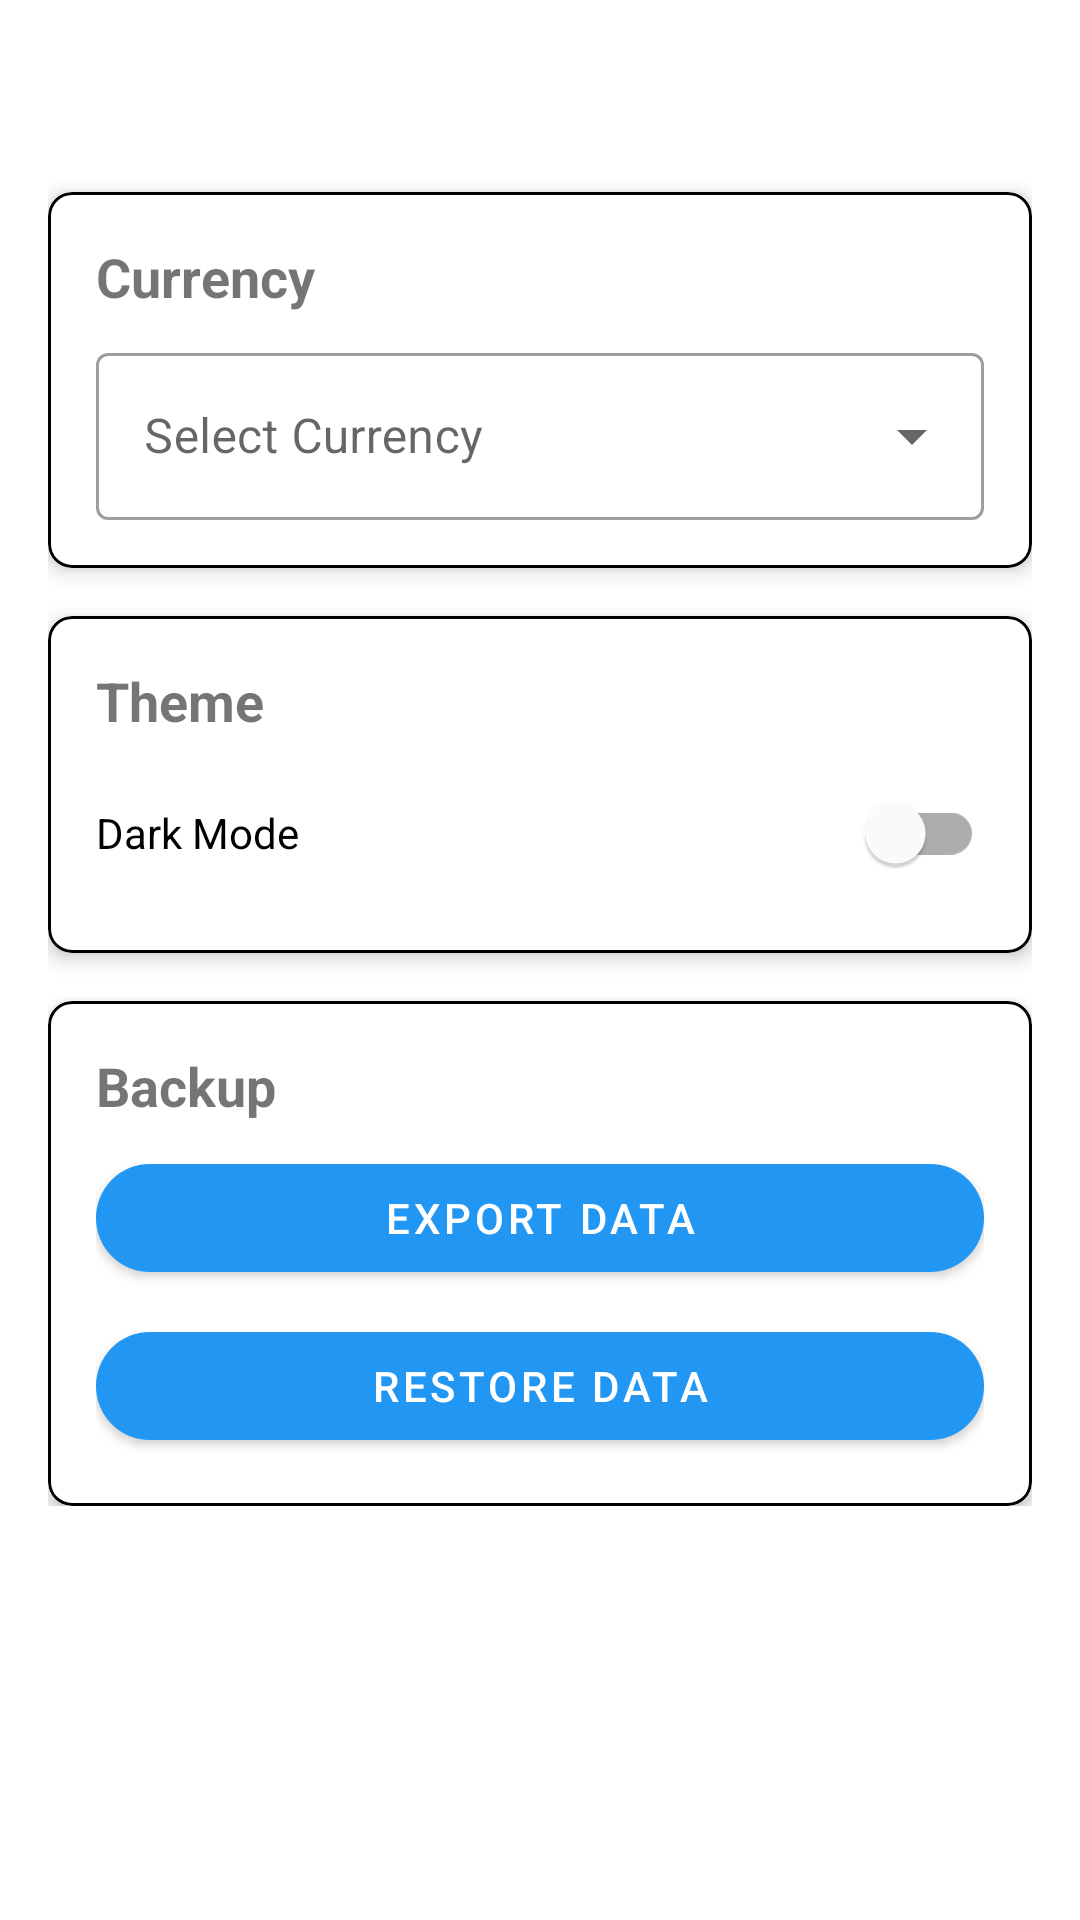

This screen was rendered from an Android layout file. Write that file and the resources it references.
<!-- AndroidManifest.xml: application theme Theme.NewApp2 -->
<!-- res/layout/fragment_settings.xml -->
<?xml version="1.0" encoding="utf-8"?>
<androidx.core.widget.NestedScrollView xmlns:android="http://schemas.android.com/apk/res/android"
    xmlns:app="http://schemas.android.com/apk/res-auto"
    android:layout_width="match_parent"
    android:layout_height="match_parent">

    <androidx.constraintlayout.widget.ConstraintLayout
        android:layout_width="match_parent"
        android:layout_height="wrap_content"
        android:padding="16dp">

        <Space
            android:id="@+id/topSpace"
            android:layout_width="match_parent"
            android:layout_height="32dp"
            app:layout_constraintTop_toTopOf="parent" />

        <com.google.android.material.card.MaterialCardView
            android:id="@+id/currencyCard"
            android:layout_width="match_parent"
            android:layout_height="wrap_content"
            android:layout_marginTop="16dp"
            app:cardCornerRadius="8dp"
            app:cardElevation="4dp"
            app:strokeWidth="1dp"
            app:strokeColor="@android:color/black"
            app:layout_constraintTop_toBottomOf="@id/topSpace">

            <LinearLayout
                android:layout_width="match_parent"
                android:layout_height="wrap_content"
                android:orientation="vertical"
                android:padding="16dp">

                <TextView
                    android:layout_width="wrap_content"
                    android:layout_height="wrap_content"
                    android:text="Currency"
                    android:textSize="18sp"
                    android:textStyle="bold" />

                <com.google.android.material.textfield.TextInputLayout
                    android:id="@+id/currencyLayout"
                    style="@style/Widget.MaterialComponents.TextInputLayout.OutlinedBox.ExposedDropdownMenu"
                    android:layout_width="match_parent"
                    android:layout_height="wrap_content"
                    android:layout_marginTop="8dp"
                    android:hint="Select Currency">

                    <AutoCompleteTextView
                        android:id="@+id/currencyInput"
                        android:layout_width="match_parent"
                        android:layout_height="wrap_content"
                        android:inputType="none"
                        android:focusable="false"
                        android:clickable="true"
                        android:focusableInTouchMode="false" />
                </com.google.android.material.textfield.TextInputLayout>
            </LinearLayout>
        </com.google.android.material.card.MaterialCardView>

        <com.google.android.material.card.MaterialCardView
            android:id="@+id/themeCard"
            android:layout_width="match_parent"
            android:layout_height="wrap_content"
            android:layout_marginTop="16dp"
            app:cardCornerRadius="8dp"
            app:cardElevation="4dp"
            app:strokeWidth="1dp"
            app:strokeColor="@android:color/black"
            app:layout_constraintTop_toBottomOf="@id/currencyCard">

            <LinearLayout
                android:layout_width="match_parent"
                android:layout_height="wrap_content"
                android:orientation="vertical"
                android:padding="16dp">

                <TextView
                    android:layout_width="wrap_content"
                    android:layout_height="wrap_content"
                    android:text="Theme"
                    android:textSize="18sp"
                    android:textStyle="bold" />

                <com.google.android.material.switchmaterial.SwitchMaterial
                    android:id="@+id/themeSwitch"
                    android:layout_width="match_parent"
                    android:layout_height="wrap_content"
                    android:layout_marginTop="8dp"
                    android:text="Dark Mode" />
            </LinearLayout>
        </com.google.android.material.card.MaterialCardView>

        <com.google.android.material.card.MaterialCardView
            android:id="@+id/backupCard"
            android:layout_width="match_parent"
            android:layout_height="wrap_content"
            android:layout_marginTop="16dp"
            app:cardCornerRadius="8dp"
            app:cardElevation="4dp"
            app:strokeWidth="1dp"
            app:strokeColor="@android:color/black"
            app:layout_constraintTop_toBottomOf="@id/themeCard">

            <LinearLayout
                android:layout_width="match_parent"
                android:layout_height="wrap_content"
                android:orientation="vertical"
                android:padding="16dp">

                <TextView
                    android:layout_width="wrap_content"
                    android:layout_height="wrap_content"
                    android:text="Backup"
                    android:textSize="18sp"
                    android:textStyle="bold" />

                <com.google.android.material.button.MaterialButton
                    android:id="@+id/exportButton"
                    android:layout_width="match_parent"
                    android:layout_height="wrap_content"
                    android:layout_marginTop="8dp"
                    android:text="Export Data" />

                <com.google.android.material.button.MaterialButton
                    android:id="@+id/restoreButton"
                    android:layout_width="match_parent"
                    android:layout_height="wrap_content"
                    android:layout_marginTop="8dp"
                    android:text="Restore Data" />

            </LinearLayout>
        </com.google.android.material.card.MaterialCardView>

    </androidx.constraintlayout.widget.ConstraintLayout>
</androidx.core.widget.NestedScrollView>
<!-- resources referenced by this layout -->
<resources>
  <style name="Theme.NewApp2" parent="Theme.MaterialComponents.DayNight.NoActionBar">
          <item name="colorPrimary">@color/purple_500</item>
          <item name="colorPrimaryVariant">@color/purple_700</item>
          <item name="colorOnPrimary">@color/white</item>
          <item name="colorSecondary">@color/teal_200</item>
          <item name="colorSecondaryVariant">@color/teal_700</item>
          <item name="colorOnSecondary">@color/black</item>
          <item name="android:statusBarColor">?attr/colorPrimaryVariant</item>
          
          
          <item name="materialButtonStyle">@style/Widget.App.Button</item>
      </style>
  <color name="purple_500">#FF6200EE</color>
  <color name="purple_700">#FF3700B3</color>
  <color name="white">#FFFFFFFF</color>
  <color name="teal_200">#FF03DAC5</color>
  <color name="teal_700">#FF018786</color>
  <color name="black">#FF000000</color>
  <style name="Widget.App.Button" parent="Widget.MaterialComponents.Button">
          <item name="cornerRadius">24dp</item>
          <item name="android:textColor">@color/white</item>
          <item name="backgroundTint">@color/blue_500</item>
      </style>
  <color name="blue_500">#2196F3</color>
</resources>
